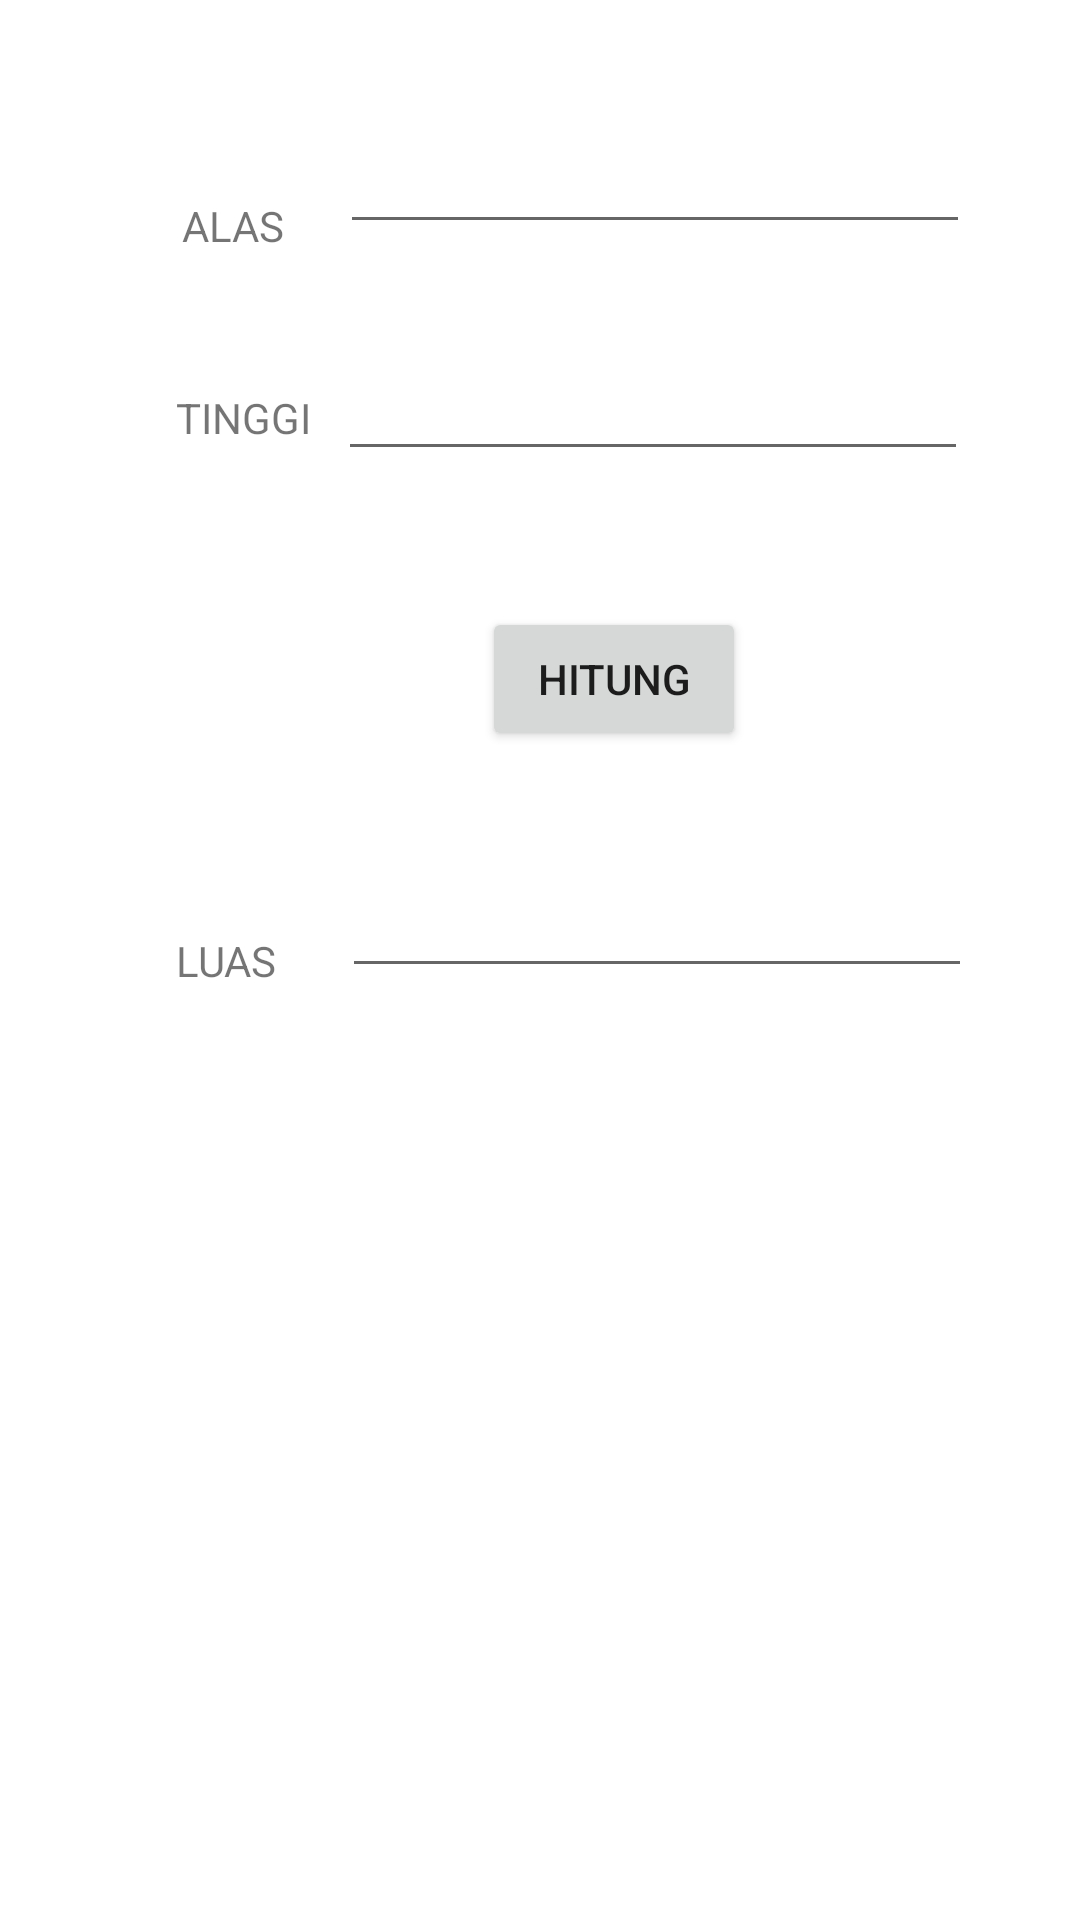

Android layout source for this screen:
<!-- AndroidManifest.xml: application theme Theme.Latihan1_intent -->
<!-- res/layout/activity_segitiga.xml -->
<?xml version="1.0" encoding="utf-8"?>
<androidx.constraintlayout.widget.ConstraintLayout xmlns:android="http://schemas.android.com/apk/res/android"
    xmlns:app="http://schemas.android.com/apk/res-auto"
    xmlns:tools="http://schemas.android.com/tools"
    android:layout_width="match_parent"
    android:layout_height="match_parent"
    tools:context=".Segitiga">

    <androidx.constraintlayout.widget.ConstraintLayout
        android:layout_width="match_parent"
        android:layout_height="match_parent"
        tools:context=".Segitiga"
        tools:layout_editor_absoluteX="0dp"
        tools:layout_editor_absoluteY="0dp">

        <TextView
            android:id="@+id/textView7"
            android:layout_width="wrap_content"
            android:layout_height="wrap_content"
            android:text="TINGGI"
            app:layout_constraintBottom_toBottomOf="parent"
            app:layout_constraintEnd_toEndOf="parent"
            app:layout_constraintHorizontal_bias="0.186"
            app:layout_constraintStart_toStartOf="parent"
            app:layout_constraintTop_toTopOf="parent"
            app:layout_constraintVertical_bias="0.209" />

        <TextView
            android:id="@+id/textView9"
            android:layout_width="wrap_content"
            android:layout_height="wrap_content"
            android:text="LUAS"
            app:layout_constraintBottom_toBottomOf="parent"
            app:layout_constraintEnd_toEndOf="parent"
            app:layout_constraintHorizontal_bias="0.18"
            app:layout_constraintStart_toStartOf="parent"
            app:layout_constraintTop_toTopOf="parent" />

        <EditText
            android:id="@+id/input_tinggi"
            android:layout_width="wrap_content"
            android:layout_height="wrap_content"
            android:ems="10"
            android:inputType="textPersonName"
            app:layout_constraintBottom_toBottomOf="parent"
            app:layout_constraintEnd_toEndOf="parent"
            app:layout_constraintHorizontal_bias="0.751"
            app:layout_constraintStart_toStartOf="parent"
            app:layout_constraintTop_toTopOf="parent"
            app:layout_constraintVertical_bias="0.193" />

        <Button
            android:id="@+id/btn_hitung"
            android:layout_width="wrap_content"
            android:layout_height="wrap_content"
            android:text="HITUNG"
            app:layout_constraintBottom_toBottomOf="parent"
            app:layout_constraintEnd_toEndOf="parent"
            app:layout_constraintHorizontal_bias="0.591"
            app:layout_constraintStart_toStartOf="parent"
            app:layout_constraintTop_toTopOf="parent"
            app:layout_constraintVertical_bias="0.342" />

        <EditText
            android:id="@+id/input_alas"
            android:layout_width="wrap_content"
            android:layout_height="wrap_content"
            android:ems="10"
            android:inputType="textPersonName"
            app:layout_constraintBottom_toBottomOf="parent"
            app:layout_constraintEnd_toEndOf="parent"
            app:layout_constraintHorizontal_bias="0.756"
            app:layout_constraintStart_toStartOf="parent"
            app:layout_constraintTop_toTopOf="parent"
            app:layout_constraintVertical_bias="0.067" />

        <EditText
            android:id="@+id/output_luas"
            android:layout_width="wrap_content"
            android:layout_height="wrap_content"
            android:ems="10"
            android:inputType="textPersonName"
            app:layout_constraintBottom_toBottomOf="parent"
            app:layout_constraintEnd_toEndOf="parent"
            app:layout_constraintHorizontal_bias="0.761"
            app:layout_constraintStart_toStartOf="parent"
            app:layout_constraintTop_toTopOf="parent"
            app:layout_constraintVertical_bias="0.481" />

    </androidx.constraintlayout.widget.ConstraintLayout>

    <TextView
        android:id="@+id/textView7"
        android:layout_width="wrap_content"
        android:layout_height="wrap_content"
        android:text="ALAS"
        app:layout_constraintBottom_toBottomOf="parent"
        app:layout_constraintEnd_toEndOf="parent"
        app:layout_constraintHorizontal_bias="0.186"
        app:layout_constraintStart_toStartOf="parent"
        app:layout_constraintTop_toTopOf="parent"
        app:layout_constraintVertical_bias="0.106" />

</androidx.constraintlayout.widget.ConstraintLayout>
<!-- resources referenced by this layout -->
<resources>
  <style name="Theme.Latihan1_intent" parent="Theme.MaterialComponents.DayNight.DarkActionBar">
          
          <item name="colorPrimary">@color/purple_500</item>
          <item name="colorPrimaryVariant">@color/purple_700</item>
          <item name="colorOnPrimary">@color/white</item>
          
          <item name="colorSecondary">@color/teal_200</item>
          <item name="colorSecondaryVariant">@color/teal_700</item>
          <item name="colorOnSecondary">@color/black</item>
          
          <item name="android:statusBarColor" tools:targetApi="l">?attr/colorPrimaryVariant</item>
          
      </style>
  <!-- not gathered from this repository: default colours our renderer supplied (Android Studio template values) -->
  <color name="purple_500">#FF6200EE</color>
  <color name="purple_700">#FF3700B3</color>
  <color name="teal_200">#FF03DAC5</color>
  <color name="teal_700">#FF018786</color>
  <color name="black">#FF000000</color>
  <color name="white">#FFFFFFFF</color>
</resources>
